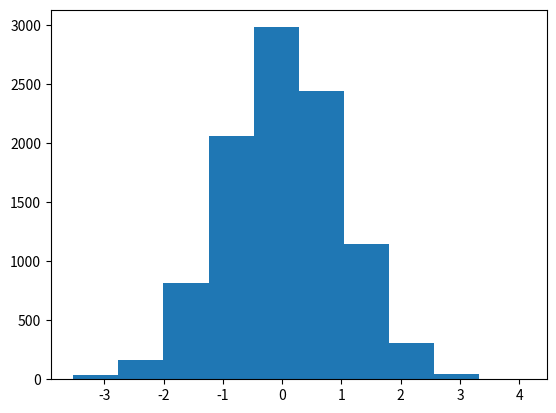

This chart was generated by the following Python code:
# messingwith_histogram.py
# lecture notes
# author: atacan buyuktalas

import numpy as np
import matplotlib.pyplot as plt

#np.random.seed(1) # seed the random number generator
norm_data = np.random.normal(size= 10000) # 10000 random numbers with a normal distribution

plt.hist(norm_data) # histogram of the data
plt.show() # show the plot
